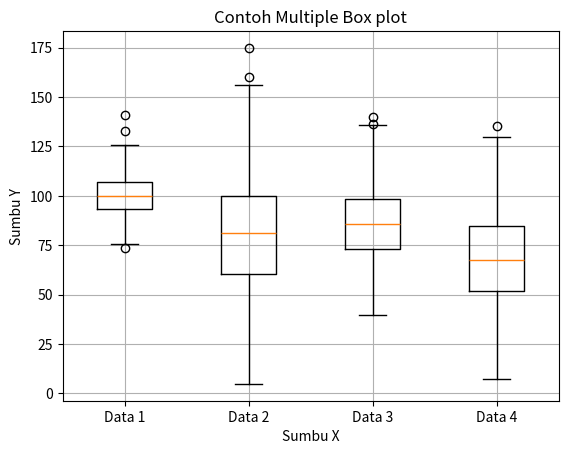

The script that saved this image:
import matplotlib.pyplot as plt
import numpy as np

#Data Sample
np.random.seed(2)
data1 = np.random.normal(loc=100,scale=10, size=200)
data2 = np.random.normal(loc=80,scale=30, size=200)
data3 = np.random.normal(loc=90,scale=20, size=200)
data4 = np.random.normal(loc=70,scale=25, size=200)

data = [data1, data2, data3, data4]
label = ['Data 1', 'Data 2', 'Data 3', 'Data 4']

#Box Plot
plt.boxplot(data, labels=label)
plt.title('Contoh Multiple Box plot')
plt.xlabel('Sumbu X')
plt.ylabel('Sumbu Y')
plt.grid()
plt.show()
